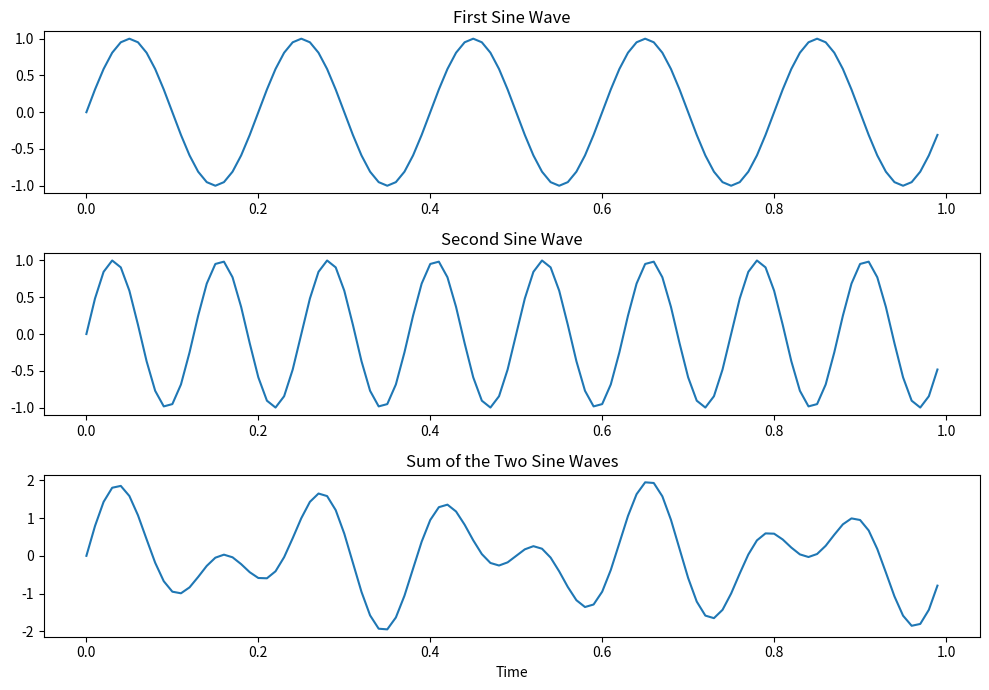

Generate this figure with matplotlib:
import numpy as np
import matplotlib.pyplot as plt

# Define the parameters for the sine waves
frequency1 = 5  # Frequency of the first sine wave
frequency2 = 8  # Frequency of the second sine wave
amplitude1 = 1  # Amplitude of the first sine wave
amplitude2 = 1  # Amplitude of the second sine wave
phase1 = 0  # Phase of the first sine wave
phase2 = 0  # Phase of the second sine wave
sampling_rate = 100  # How many points to sample per unit interval
t = np.arange(0, 1, 1/sampling_rate)  # Time vector

# Generate the sine waves
y1 = amplitude1 * np.sin(2 * np.pi * frequency1 * t + phase1)
y2 = amplitude2 * np.sin(2 * np.pi * frequency2 * t + phase2)

# Sum the two sine waves
y_sum = y1 + y2

# Plotting
plt.figure(figsize=(10, 7))
plt.subplot(311)
plt.plot(t, y1)
plt.title('First Sine Wave')
plt.subplot(312)
plt.plot(t, y2)
plt.title('Second Sine Wave')
plt.subplot(313)
plt.plot(t, y_sum)
plt.title('Sum of the Two Sine Waves')
plt.xlabel('Time')
plt.tight_layout()
plt.show()
